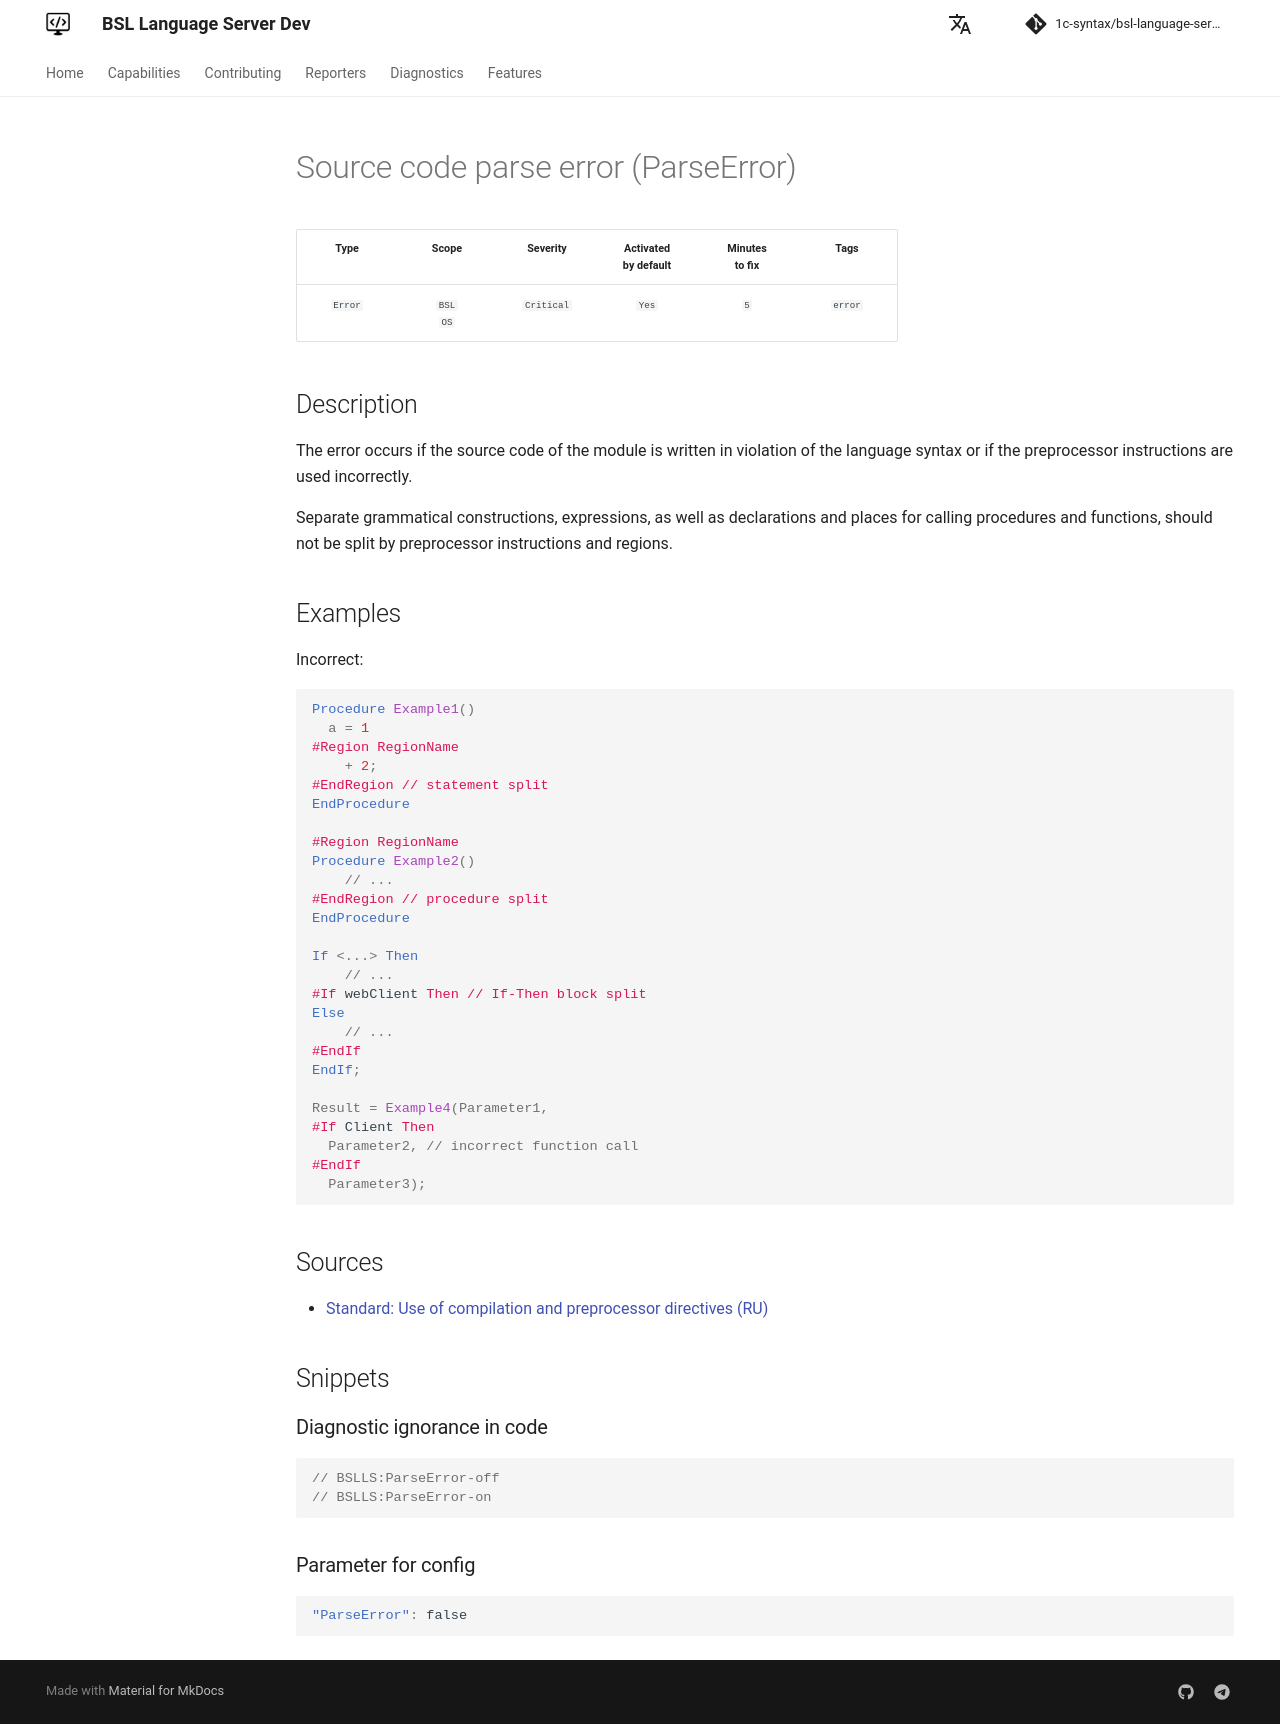

repository: 1c-syntax/bsl-language-server · page: dev/en/diagnostics/ParseError/index.html · generator: mkdocs

# Source code parse error (ParseError)

<!-- Блоки выше заполняются автоматически, не трогать -->
## Description

The error occurs if the source code of the module is written in violation of the language syntax or if the preprocessor instructions are used incorrectly.

Separate grammatical constructions, expressions, as well as declarations and places for calling procedures and functions, should not be split by preprocessor instructions and regions.

## Examples

Incorrect:

```bsl
Procedure Example1()
  a = 1
#Region RegionName
    + 2;
#EndRegion // statement split
EndProcedure

#Region RegionName
Procedure Example2()
    // ...
#EndRegion // procedure split
EndProcedure

If <...> Then
    // ...
#If webClient Then // If-Then block split
Else
    // ...
#EndIf
EndIf;

Result = Example4(Parameter1,
#If Client Then
  Parameter2, // incorrect function call
#EndIf
  Parameter3);
```

## Sources

* [Standard: Use of compilation and preprocessor directives (RU)](https://its.1c.ru/db/v8std#content:439:hdoc)
